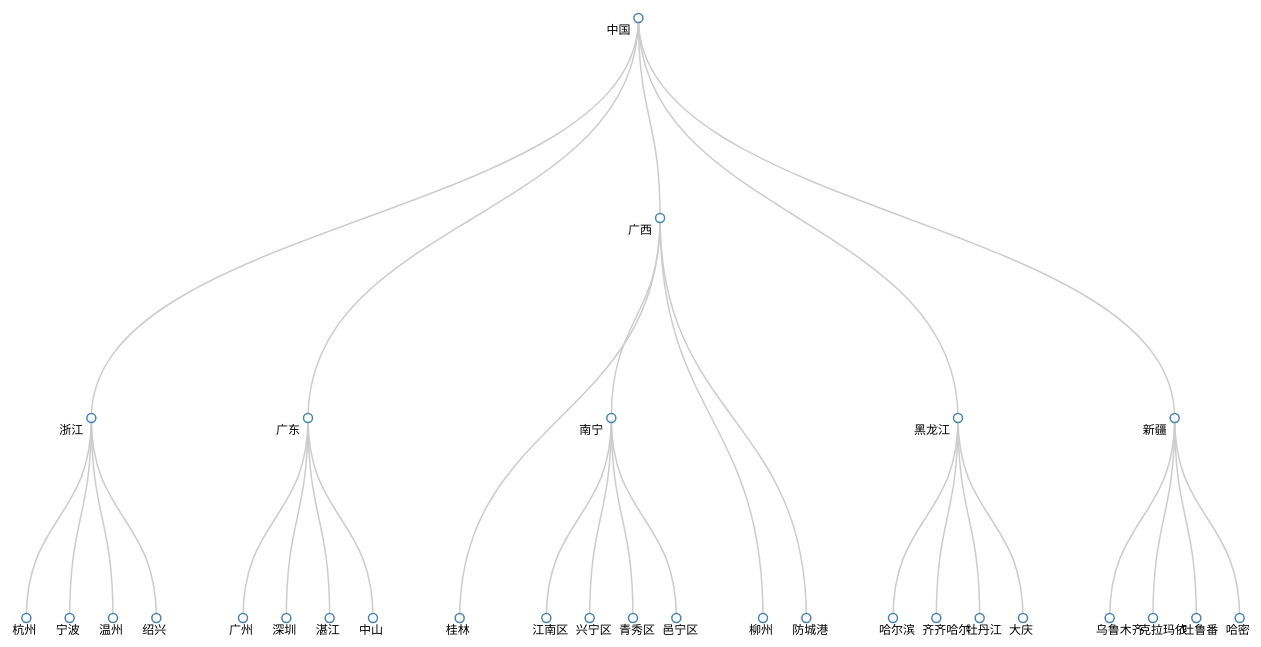
D3 v3 page, settled after 480 driven frames (8 s of simulated time); the page loaded 1 data file(s).


			var width = 1300;
			var height = 800;
			
			////定义一个集群图布局
			var cluster = d3.layout.cluster()
							.size([1300,600]);//设定尺寸	
									
			//对角生成器d3.svg.diagonal()
			var diagonal = d3.svg.diagonal()
				//projection() 是一个点变换器，默认是 [ d.x , d.y ]
					.projection(function(d){
						return [d.x,d.y];
					});
					
			var svg = d3.select("body").append("svg")
								.attr("width",width)
								.attr("height",height)
								.append("g")
								.attr("transform","translate(0,40)");

			//数据转换
			d3.json("8.json",function(error,root){
					var nodes = cluster.nodes(root);
					var links = cluster.links(nodes);
					console.log(nodes);
					
					var link = svg.selectAll(".link")
									.data(links)
									.enter()
									.append("path")
									.attr("class","link")
									.attr("d",diagonal);
			
					var node = svg.selectAll(".node")
									.data(nodes)
									.enter()
									.append("g")
									.attr("class","node")
									.attr("transform",function(d){
										return "translate(" + d.x + "," + d.y + ")"; //节点的坐标
									});
					
					node.append("circle").attr("r",4.5); // 拆分写
					
					
					node.append("text")
					      .attr("dx",function(d){
					      	return d.children ? -8 : -14;
					      })
					      .attr("dy", 16)
					      .style("text-anchor", function(d) { return d.children ? "end" : "start"; })
					      .text(function(d) { return d.name; });
					
					
			
			});
			
		

### data: 8.json
{
 "name": "中国",
 "children": [
  {
   "name": "浙江",
   "children": [
    "{... 1 keys}",
    "{... 1 keys}",
    "{... 1 keys}",
    "{... 1 keys}"
   ]
  },
  {
   "name": "广东",
   "children": [
    "{... 1 keys}",
    "{... 1 keys}",
    "{... 1 keys}",
    "{... 1 keys}"
   ]
  },
  {
   "name": "广西",
   "children": [
    "{... 1 keys}",
    "{... 2 keys}",
    "{... 1 keys}",
    "{... 1 keys}"
   ]
  },
  {
   "name": "黑龙江",
   "children": [
    "{... 1 keys}",
    "{... 1 keys}",
    "{... 1 keys}",
    "{... 1 keys}"
   ]
  },
  {
   "name": "新疆",
   "children": [
    "{... 1 keys}",
    "{... 1 keys}",
    "{... 1 keys}",
    "{... 1 keys}"
   ]
  }
 ]
}